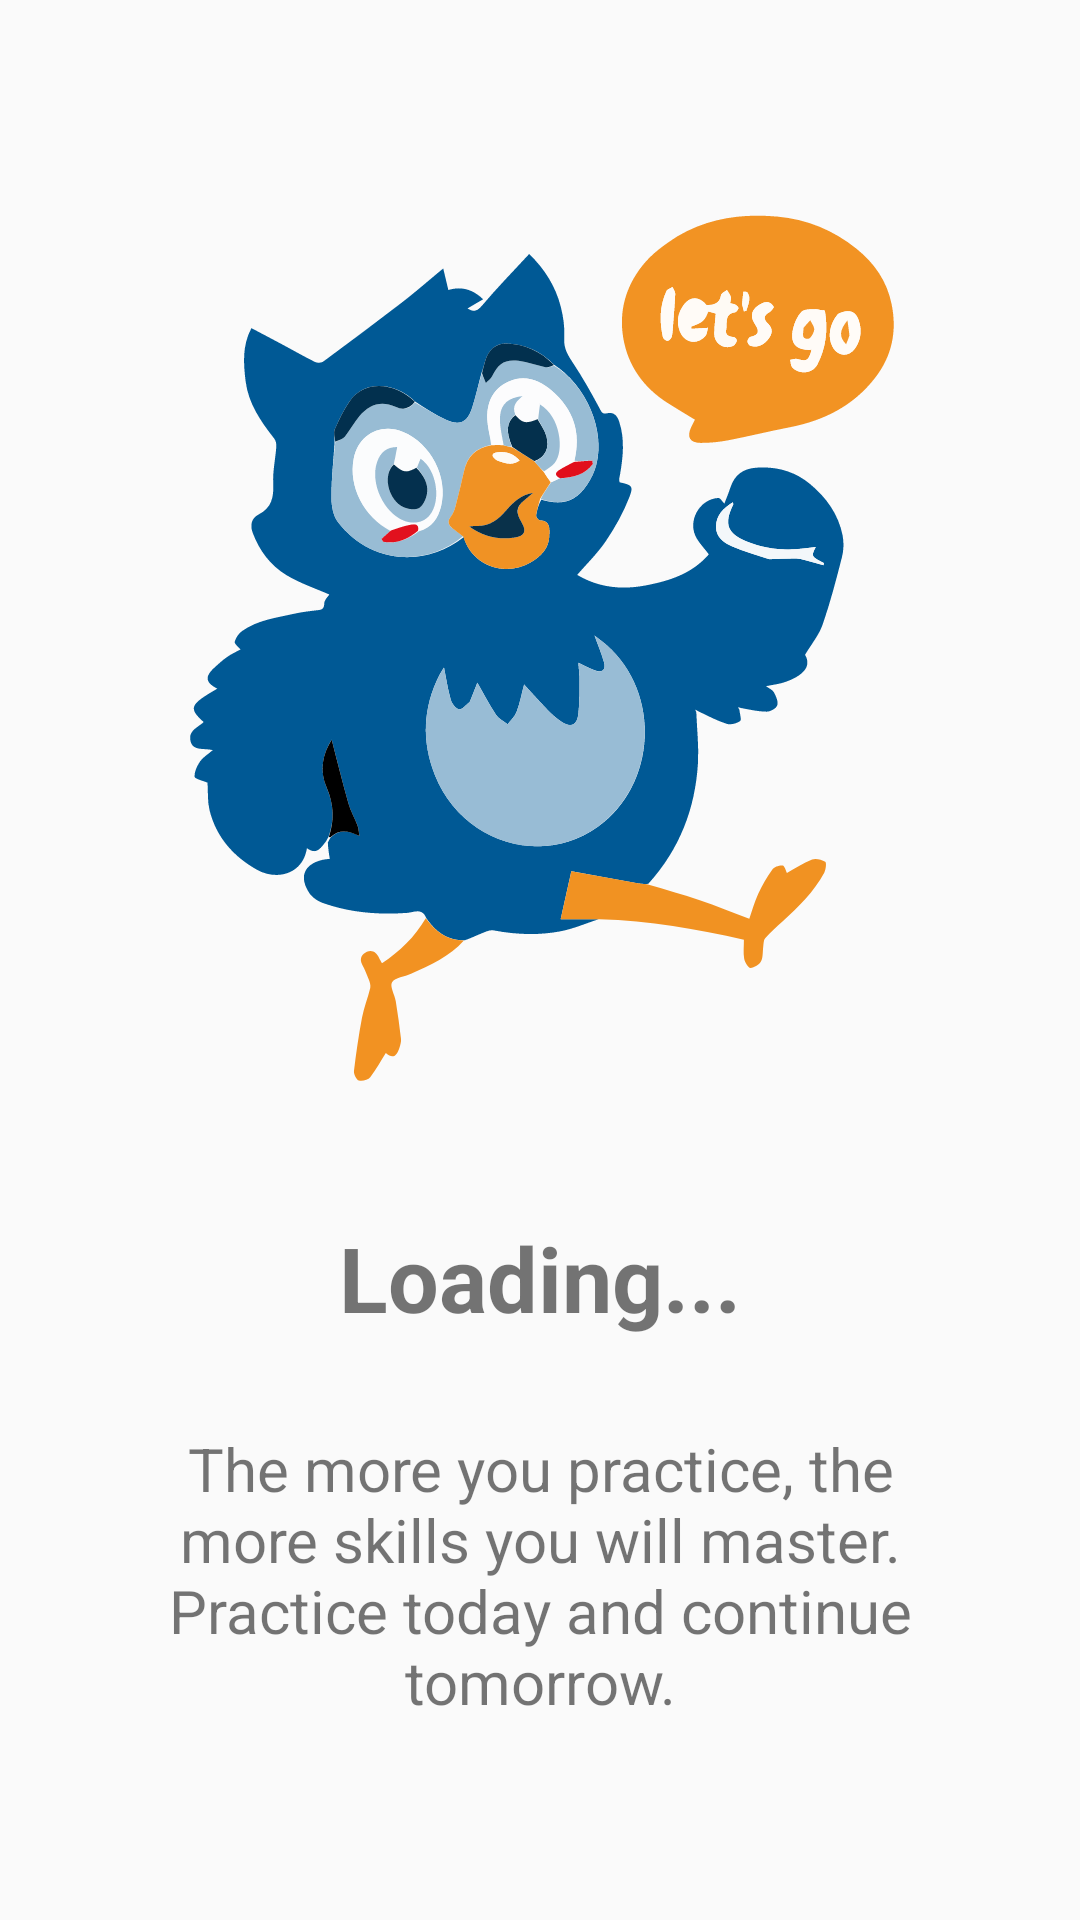

Android layout source for this screen:
<!-- AndroidManifest.xml: application theme Theme.MyApplication -->
<!-- res/layout/activity_standby_screen.xml -->
<?xml version="1.0" encoding="utf-8"?>
<LinearLayout xmlns:android="http://schemas.android.com/apk/res/android"
    xmlns:app="http://schemas.android.com/apk/res-auto"
    xmlns:tools="http://schemas.android.com/tools"
    android:layout_width="match_parent"
    android:layout_height="match_parent"
    tools:context=".StandbyScreenActivity"
    android:orientation="vertical"
    android:gravity="center">

    <ImageView
        android:layout_width="300dp"
        android:layout_height="300dp"
        android:src="@drawable/ic_let_go"
        />
    <TextView
        android:layout_marginTop="40dp"
        android:layout_width="wrap_content"
        android:layout_height="wrap_content"
        android:text="Loading..."
        android:textSize="30sp"
        android:textStyle="bold"
        />
    <TextView
        android:layout_marginTop="30dp"
        android:layout_width="300dp"
        android:layout_height="wrap_content"
        android:text="The more you practice, the more skills you will master.
        Practice today and continue tomorrow."
        android:textSize="20sp"
        android:textAlignment="center"
        />


</LinearLayout>
<!-- resources referenced by this layout -->
<resources>
  <!-- drawable ic_let_go: vector/xml drawable (drawable, 29840 chars, omitted) -->
  <style name="Theme.MyApplication" parent="Theme.AppCompat.Light.NoActionBar">
          
          <item name="colorPrimary">@color/purple_500</item>
          <item name="colorPrimaryVariant">@color/purple_700</item>
          <item name="colorOnPrimary">@color/white</item>
          
          <item name="colorSecondary">@color/teal_200</item>
          <item name="colorSecondaryVariant">@color/teal_700</item>
          <item name="colorOnSecondary">@color/black</item>
          
          <item name="android:statusBarColor" tools:targetApi="l">?attr/colorPrimaryVariant</item>
          
  
      </style>
  <color name="purple_500">#FF6200EE</color>
  <color name="purple_700">#FF3700B3</color>
  <color name="white">#FFFFFFFF</color>
  <color name="teal_200">#FF03DAC5</color>
  <color name="teal_700">#FF018786</color>
  <color name="black">#FF000000</color>
</resources>
